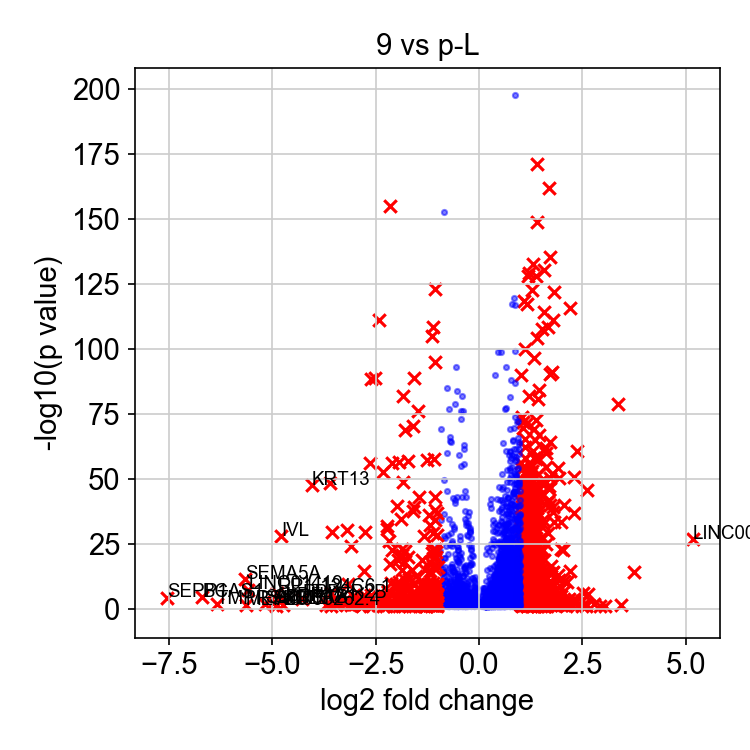

The table this chart was drawn from, first rows:
, genes, logfoldchange, pvals
0, LINC00958, 5.175, 9.60599438277108e-28
1, SRGN, 3.738, 4.02567272800258e-15
2, RP11-350J20.12, 3.424, 0.0313
3, FHL1, 3.372, 7.324061130958631e-80
4, WIPF3, 3.04, 0.033
5, LHX2, 2.926, 0.04766
6, CCBE1, 2.774, 0.006369
7, BAIAP2L2, 2.637, 1.7483086483401613e-06
8, NEURL1, 2.609, 1.7913300649128374e-46
9, INA, 2.582, 0.01113
10, SLC35F3, 2.58, 0.0437
11, ETV5, 2.523, 5.271935506437751e-07
12, SH3PXD2A-AS1, 2.489, 0.04435
13, HBM, 2.484, 0.0005395
14, LY6D, 2.382, 1.2838329238091115e-61
15, MATK, 2.343, 0.001072
16, FOSL1, 2.3, 1.1020853661525553e-51
17, PTGS1, 2.291, 0.0001186
18, G0S2, 2.286, 9.795869375183332e-38
19, ETV4, 2.27, 0.001856
20, LOXL3, 2.251, 0.02349
21, MMP1, 2.206, 2.316698629234363e-15
22, GAL, 2.189, 9.151409551122014e-117
23, MESP1, 2.173, 0.000127
24, TBC1D30, 2.161, 0.01214
25, ABCG2, 2.151, 0.0002061
26, POLR3G, 2.123, 3.141906377757175e-11
27, LINC00941, 2.113, 0.001147
28, MT1A, 2.104, 0.04644
29, HLA-G, 2.062, 1.1312818541790132e-40
30, ALOX12, 2.055, 0.01486
31, TEX40, 2.044, 1.4205149069903284e-11
32, MICAL2, 2.028, 3.1794437065222794e-07
33, PDCD2L, 2.023, 1.2148898361326782e-23
34, IRAK1, 1.982, 4.009222554362971e-34
35, CCNE1, 1.981, 4.631509892024616e-24
36, PGF, 1.977, 0.02305
37, ANKRD1, 1.972, 7.549106316159361e-06
38, CCDC86, 1.947, 7.526689213549828e-10
39, HAUS7, 1.945, 6.5940002027096535e-12
40, HES7, 1.941, 0.01132
41, RPP40, 1.929, 4.570867066009102e-51
42, FST, 1.921, 8.85517407501654e-14
43, SERPINE2, 1.906, 4.545570708507669e-55
44, GALR2, 1.906, 0.0003493
45, CD163L1, 1.889, 0.01575
46, CCNA1, 1.857, 3.7163474239584572e-06
47, CLDN3, 1.838, 1.768119901082724e-07
48, EBI3, 1.832, 0.02385
49, VPS9D1-AS1, 1.825, 5.765258858661943e-05
50, PRRT3-AS1, 1.805, 1.7966690330362194e-34
51, NAA10, 1.804, 8.825496882162402e-123
52, UTP14A, 1.796, 3.552749446976648e-40
53, CDC45, 1.795, 4.75459817813268e-38
54, MROH6, 1.785, 3.6428808629180994e-15
55, SRM, 1.784, 8.0408347358537745e-112
56, MAP7D3, 1.774, 8.467561438547993e-53
57, DDIAS, 1.77, 1.1123012182073527e-14
58, AXL, 1.768, 1.0956712447805966e-10
59, DKC1, 1.766, 3.9088534788619776e-92
... 4,495 more rows
